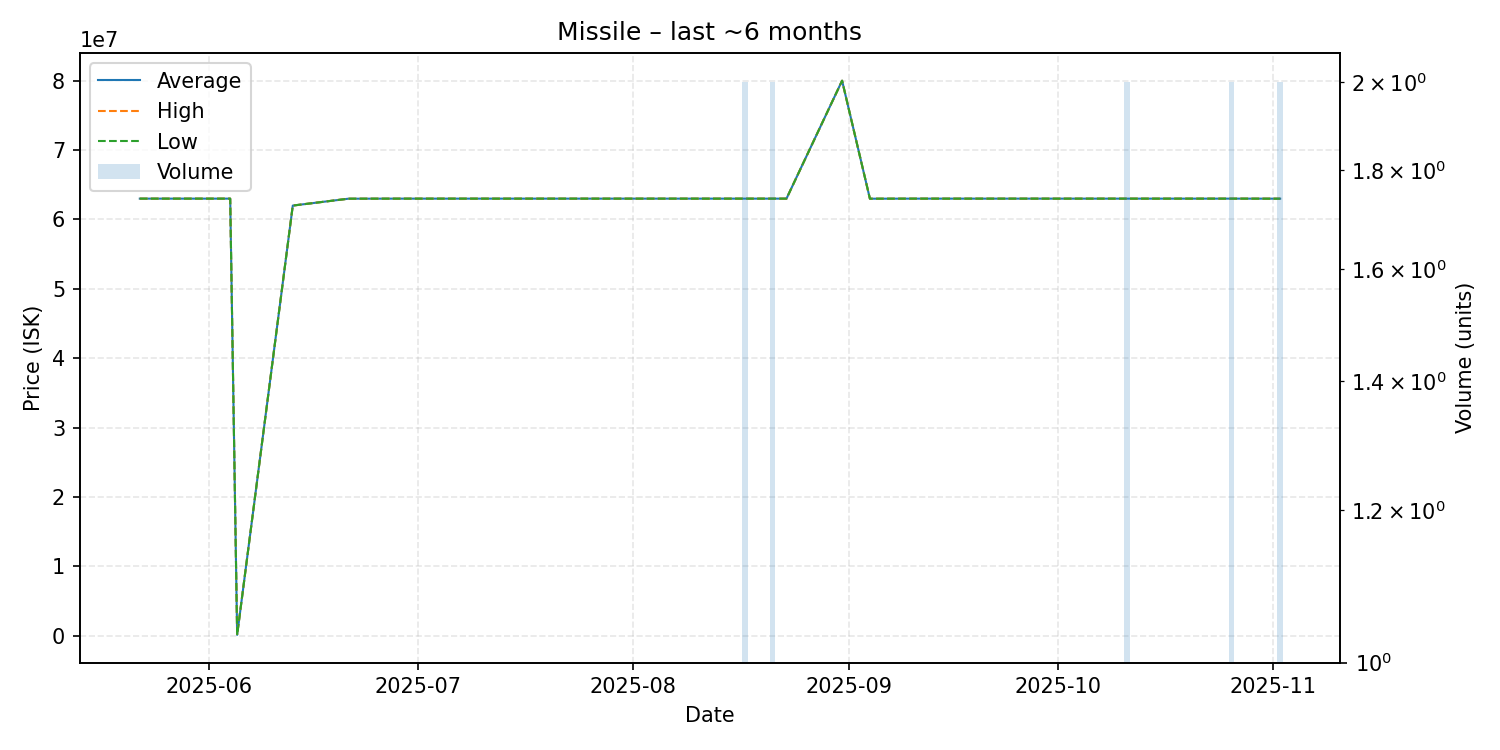

The table this chart was drawn from, first rows:
date, average, highest, lowest, order_count, volume
2025-05-22, 63000000, 63000000, 63000000, 1, 1
2025-05-24, 63000000, 63000000, 63000000, 1, 1
2025-05-30, 63000000, 63000000, 63000000, 1, 1
2025-06-04, 63000000, 63000000, 63000000, 1, 1
2025-06-05, 113700, 113700, 113700, 1, 1
2025-06-13, 62000000, 62000000, 62000000, 1, 1
2025-06-21, 62990000, 62990000, 62990000, 1, 1
2025-06-28, 63000000, 63000000, 63000000, 1, 1
2025-06-30, 63000000, 63000000, 63000000, 1, 1
2025-07-04, 63000000, 63000000, 63000000, 1, 1
2025-07-05, 63000000, 63000000, 63000000, 1, 1
2025-07-13, 63000000, 63000000, 63000000, 1, 1
2025-07-29, 63000000, 63000000, 63000000, 1, 1
2025-08-01, 63000000, 63000000, 63000000, 1, 1
2025-08-16, 63000000, 63000000, 63000000, 1, 1
2025-08-17, 63000000, 63000000, 63000000, 2, 2
2025-08-18, 63000000, 63000000, 63000000, 1, 1
2025-08-21, 63000000, 63000000, 63000000, 2, 2
2025-08-23, 63000000, 63000000, 63000000, 1, 1
2025-08-31, 80000000, 80000000, 80000000, 1, 1
2025-09-04, 62990000, 62990000, 62990000, 1, 1
2025-09-10, 63000000, 63000000, 63000000, 1, 1
2025-09-14, 63000000, 63000000, 63000000, 1, 1
2025-09-17, 63000000, 63000000, 63000000, 1, 1
2025-09-20, 63000000, 63000000, 63000000, 1, 1
2025-09-24, 63000000, 63000000, 63000000, 1, 1
2025-10-03, 63000000, 63000000, 63000000, 1, 1
2025-10-11, 63000000, 63000000, 63000000, 2, 2
2025-10-13, 63000000, 63000000, 63000000, 1, 1
2025-10-26, 63000000, 63000000, 63000000, 2, 2
2025-10-27, 63000000, 63000000, 63000000, 1, 1
2025-11-02, 62995000, 63000000, 62990000, 2, 2
